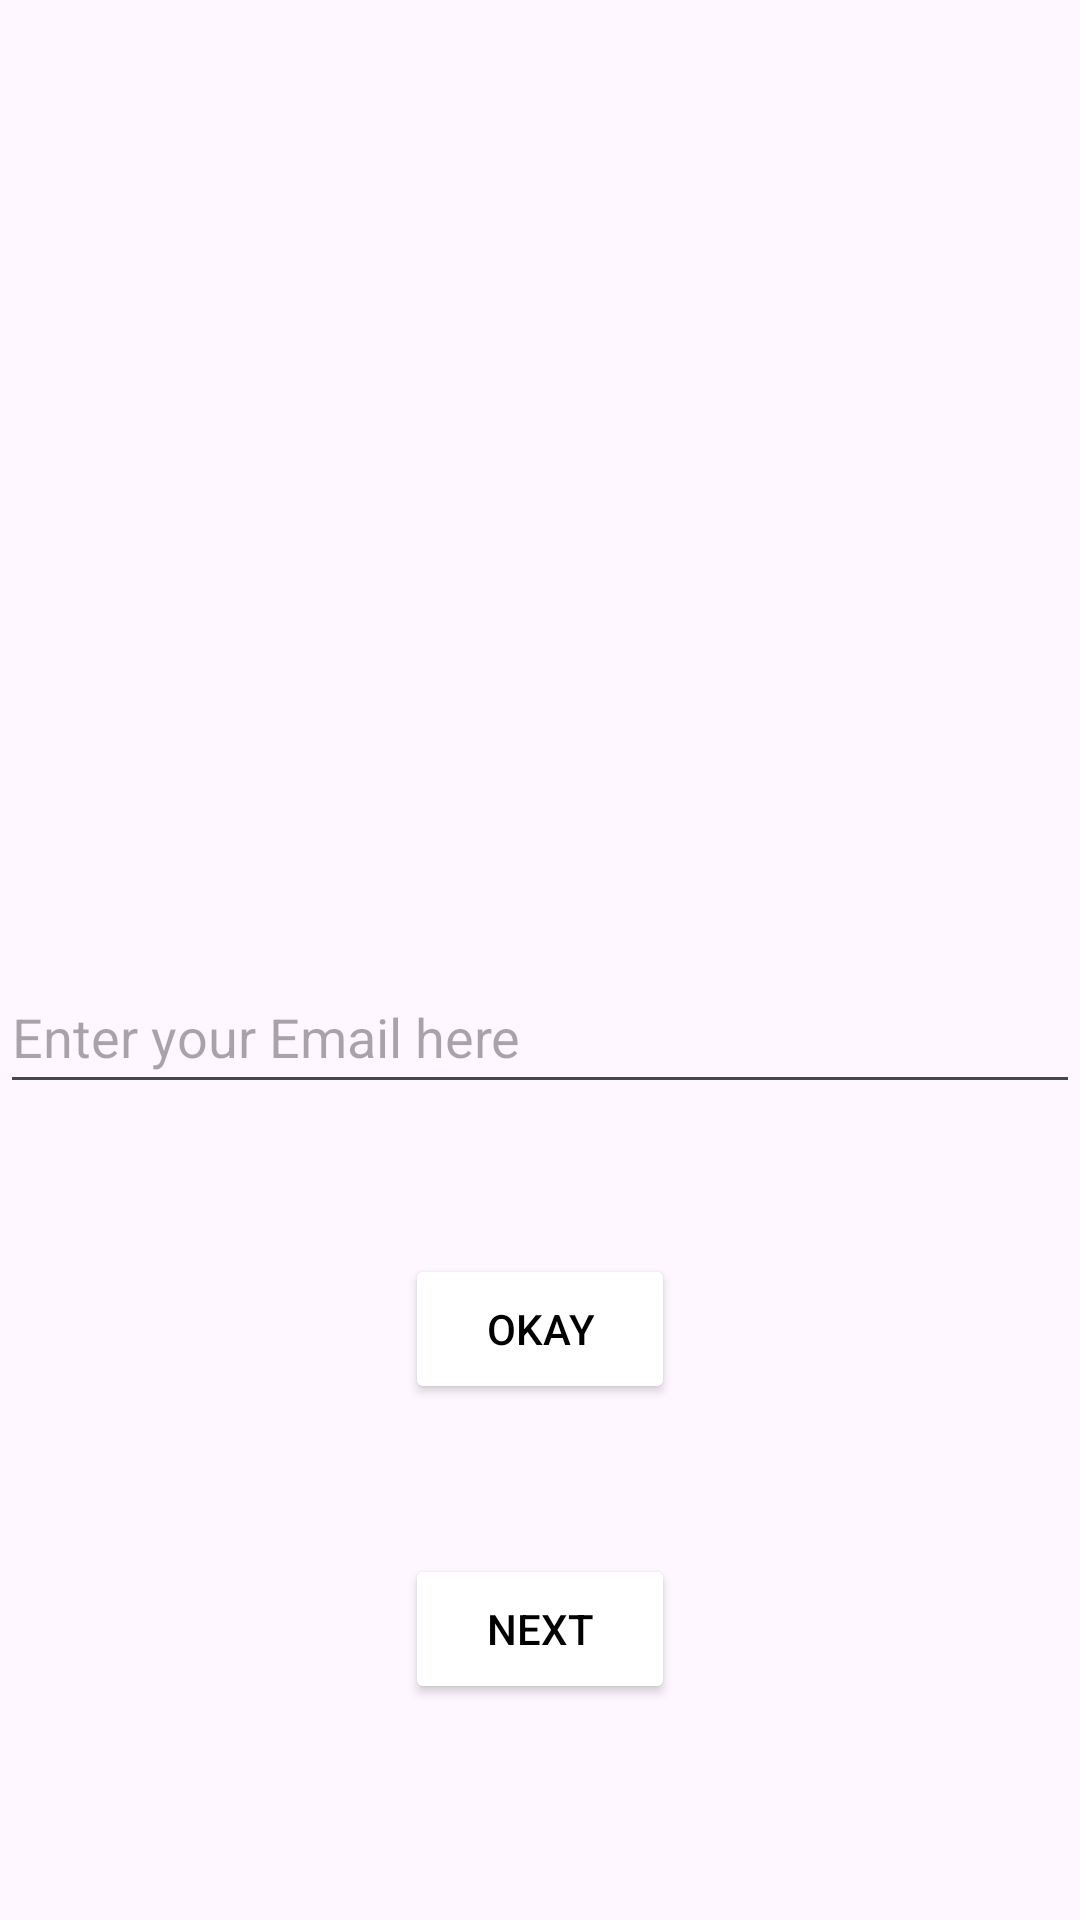

Layout XML and referenced resources for this Android screen:
<!-- AndroidManifest.xml: application theme Theme.Davaleba1 -->
<!-- res/layout/activity_main.xml -->
<?xml version="1.0" encoding="utf-8"?>
<LinearLayout xmlns:android="http://schemas.android.com/apk/res/android"
    xmlns:app="http://schemas.android.com/apk/res-auto"
    xmlns:tools="http://schemas.android.com/tools"
    android:layout_width="match_parent"
    android:layout_height="match_parent"
    android:orientation="vertical"
    android:layout_margin="16dp">

    <ImageView
        android:id="@+id/imageView"
        android:layout_width="match_parent"
        android:layout_height="200dp"
        app:srcCompat="@drawable/baseline_account_circle_24"
        android:layout_marginTop="100dp"
        />

    <EditText
        android:id="@+id/editTextTextEmailAddress"
        android:layout_width="match_parent"
        android:layout_height="48dp"
        android:layout_marginTop="20dp"
        android:ems="10"
        android:hint="Enter your Email here"
        android:inputType="textEmailAddress" />

    <Button
        android:id="@+id/button"
        android:layout_width="match_parent"
        android:layout_height="50dp"
        android:layout_marginLeft="135dp"
        android:layout_marginTop="50dp"
        android:layout_marginRight="135dp"
        android:backgroundTint="@color/white"
        android:text="Okay"
        android:textColor="@color/black"
        app:cornerRadius="12dp"
        app:strokeColor="@color/black"
        app:strokeWidth="2dp" />

    <Button
        android:id="@+id/button2"
        android:layout_width="match_parent"
        android:layout_height="50dp"
        android:text="Next"
        android:layout_marginTop="50dp"
        android:layout_marginLeft="135dp"
        android:layout_marginRight="135dp"
        android:backgroundTint="@color/white"
        android:textColor="@color/black"
        app:cornerRadius="12dp"
        app:strokeColor="@color/black"
        app:strokeWidth="2dp"
        />
</LinearLayout>
<!-- resources referenced by this layout -->
<resources>
  <style name="Theme.Davaleba1" parent="Base.Theme.Davaleba1" />
  <style name="Base.Theme.Davaleba1" parent="Theme.Material3.DayNight.NoActionBar">
          
          
      </style>
  <!-- not gathered from this repository: default colours our renderer supplied (Android Studio template values) -->
  <color name="black">#FF000000</color>
  <color name="white">#FFFFFFFF</color>
</resources>
